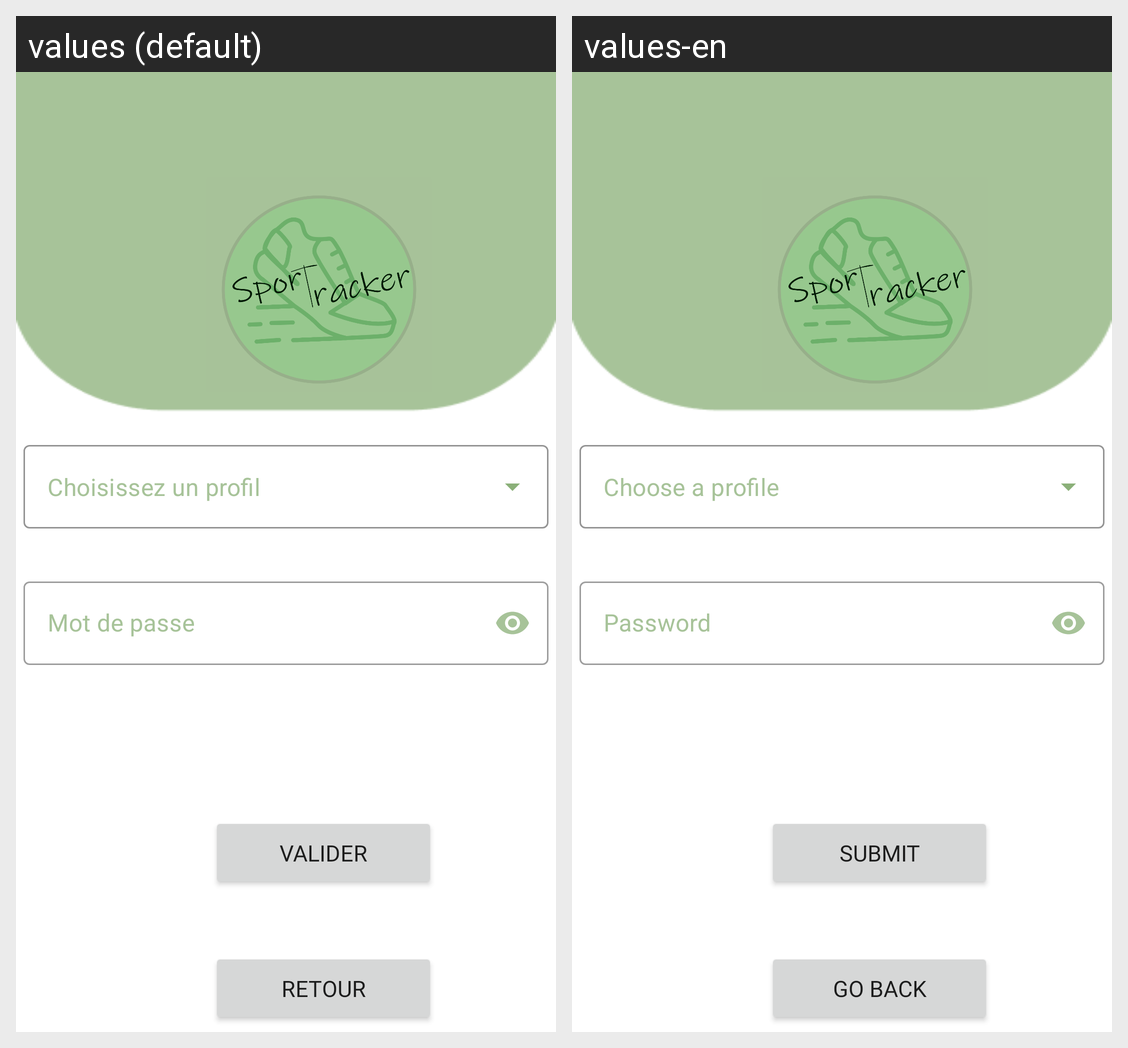

The Android screen above is rendered under two locales of the same app. Produce the string resources it draws, with the default and per-locale values.
Android screen res/layout/activity_log_in.xml rendered under 2 locales, left to right: values (default), values-en. Device: Nexus 5 (rendered at 1080×1920; each locale shown at half size, 540×960, under a caption strip naming it); theme Theme.SportTracker.
Strings drawn on this screen, with the default value and each locale's value (text and hints the layout hard-codes, and strings that could not be matched under every locale, appear in the picture but are not listed):

loginProfile
  values: Choisissez un profil
  values-en: Choose a profile

password
  values: Mot de passe
  values-en: Password

submit
  values: Valider
  values-en: Submit

back
  values: Retour
  values-en: Go back
